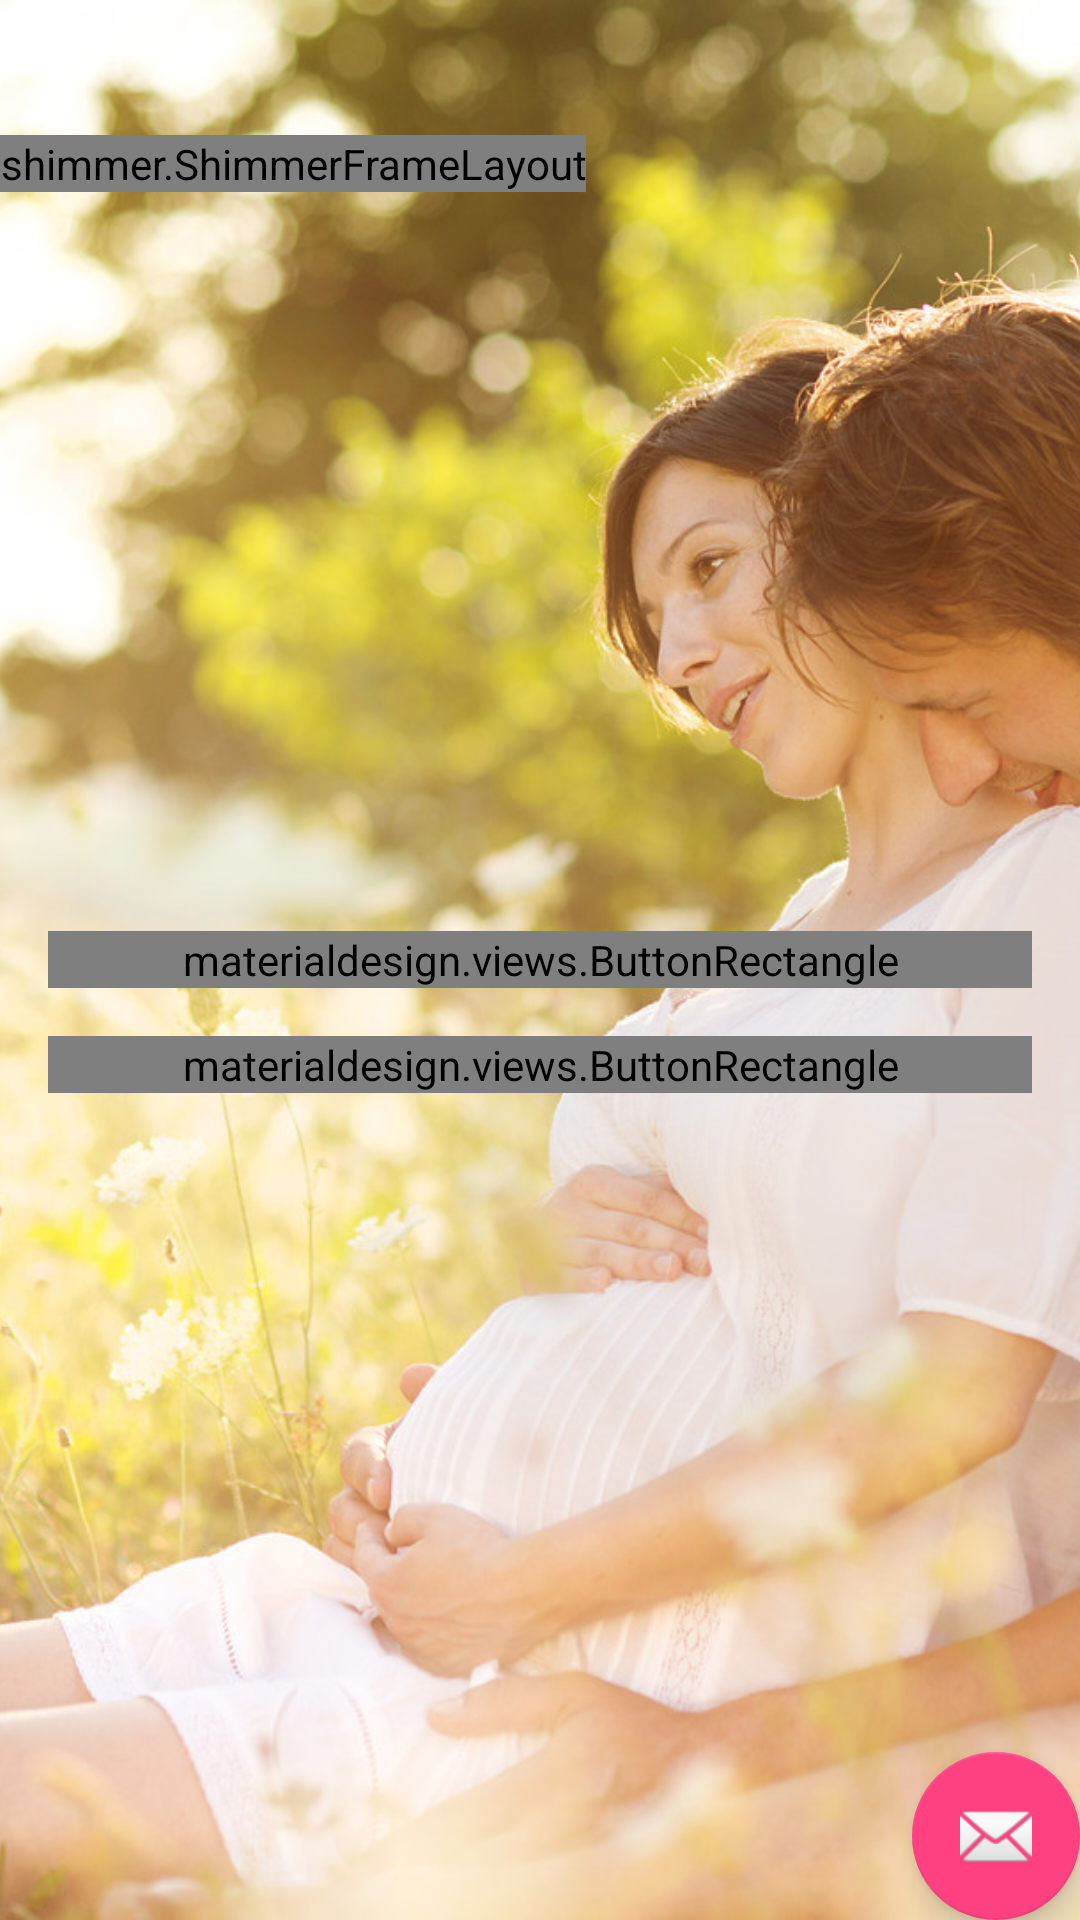

Android layout source for this screen:
<!-- AndroidManifest.xml: application theme AppTheme -->
<!-- res/layout/activity_main.xml -->
<?xml version="1.0" encoding="utf-8"?>
<android.support.design.widget.CoordinatorLayout xmlns:android="http://schemas.android.com/apk/res/android"
    xmlns:app="http://schemas.android.com/apk/res-auto"
    xmlns:tools="http://schemas.android.com/tools"
    android:layout_width="match_parent"
    android:layout_height="match_parent"
    android:fitsSystemWindows="true"
    tools:context="com.marknguyen.babygenderpredictor.MainActivity">

    <android.support.design.widget.AppBarLayout
        android:layout_width="match_parent"
        android:layout_height="wrap_content"
        android:theme="@style/AppTheme.AppBarOverlay">

        
            
            
            
            
            

    </android.support.design.widget.AppBarLayout>

    <include layout="@layout/content_main" />

    <android.support.design.widget.FloatingActionButton
        android:id="@+id/fab"
        android:layout_width="wrap_content"
        android:layout_height="wrap_content"
        android:layout_gravity="bottom|end"
        android:src="@android:drawable/ic_dialog_email" />



</android.support.design.widget.CoordinatorLayout>
<!-- res/layout/content_main.xml (included above) -->
<?xml version="1.0" encoding="utf-8"?>
<RelativeLayout xmlns:android="http://schemas.android.com/apk/res/android"
    xmlns:app="http://schemas.android.com/apk/res-auto"
    xmlns:shimmer="http://schemas.android.com/apk/res-auto"
    xmlns:tools="http://schemas.android.com/tools"
    android:layout_width="match_parent"
    android:layout_height="match_parent"
    app:layout_behavior="@string/appbar_scrolling_view_behavior"
    tools:context="com.marknguyen.babygenderpredictor.MainActivity"
    tools:showIn="@layout/activity_main">

    <ImageView
        android:layout_width="match_parent"
        android:layout_height="match_parent"
        android:scaleType="centerCrop"
        android:src="@drawable/baby" />

    <shimmer.ShimmerFrameLayout
        android:id="@+id/shimmer_view_container"
        android:layout_width="wrap_content"
        android:layout_height="wrap_content"
        android:layout_gravity="center"
        android:layout_marginTop="45dp"
        shimmer:duration="1000">

        <LinearLayout
            android:layout_width="wrap_content"
            android:layout_height="wrap_content"
            android:gravity="center"
            android:orientation="vertical"
            >

        <ImageView
            android:layout_width="64dp"
            android:layout_height="64dp"
            android:src="@drawable/fb_logo"/>
        <TextView
            style="@style/thin.white.large"
            android:layout_width="wrap_content"
            android:layout_height="wrap_content"
            android:layout_marginTop="20dp"
            android:gravity="center"
            android:text="@string/text_sologan" />
        </LinearLayout>
    </shimmer.ShimmerFrameLayout>

    <materialdesign.views.ButtonRectangle
        android:id="@+id/btn_pick_day"
        android:layout_width="match_parent"
        android:layout_height="wrap_content"
        android:layout_centerVertical="true"
        android:layout_margin="@dimen/fab_margin"
        android:background="@android:color/transparent"
        android:text="@string/text_gender_checker"

        />
    
    <materialdesign.views.ButtonRectangle
        android:id="@+id/btn_pick_gender"
        android:layout_width="match_parent"
        android:layout_height="wrap_content"
        android:layout_below="@+id/btn_pick_day"
        android:layout_marginBottom="@dimen/fab_margin"
        android:layout_marginLeft="@dimen/fab_margin"
        android:layout_marginRight="@dimen/fab_margin"
        android:background="@android:color/transparent"
        android:text="@string/text_pick_gender" />
</RelativeLayout>
<!-- resources referenced by this layout -->
<resources>
  <dimen name="fab_margin">16dp</dimen>
  <!-- drawable baby: jpg bitmap (drawable, 44985 bytes) -->
  <string name="text_gender_checker">Gender Checker</string>
  <string name="text_pick_gender">Pick Gender</string>
  <string name="text_sologan">Baby Gender’s mission is to give couples the power to share and make the world more kids =]]</string>
  <style name="AppTheme.AppBarOverlay" parent="ThemeOverlay.AppCompat.Dark.ActionBar" />
  <style name="AppTheme.PopupOverlay" parent="ThemeOverlay.AppCompat.Light" />
  <style name="thin.white.large" parent="thin.white">
          <item name="android:textSize">24sp</item>
      </style>
  <style name="AppTheme" parent="Theme.AppCompat.Light.DarkActionBar">
          
          <item name="colorPrimary">@color/colorPrimary</item>
          <item name="colorPrimaryDark">@color/colorPrimaryDark</item>
          <item name="colorAccent">@color/colorAccent</item>
      </style>
  <style name="thin.white" parent="@android:style/TextAppearance">
          <item name="android:textColor">@android:color/white</item>
      </style>
  <color name="colorPrimary">#3F51B5</color>
  <color name="colorPrimaryDark">#303F9F</color>
  <color name="colorAccent">#FF4081</color>
</resources>
